Run: headless pygame with SDL's dummy video driver; simulated clock (each Clock.tick advances the game by its frame time, no real sleeping); random seed 0; keys injected as events and as key.get_pressed() state; no mouse input.
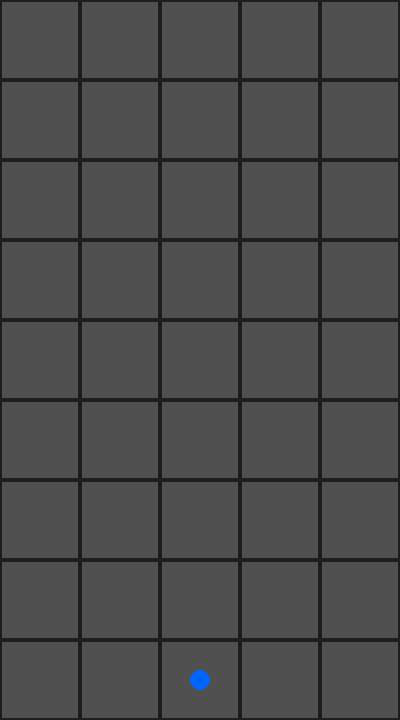
Frame 1 of 4 · flips 1–60 · no input
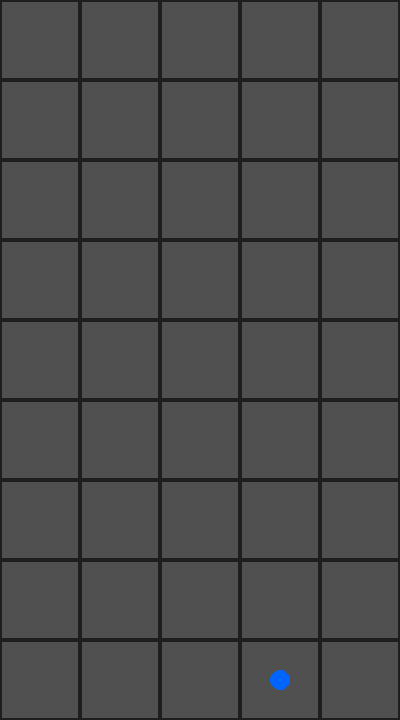
Frame 2 of 4 · flips 61–180 · tapped SPACE, RETURN · held RIGHT (→), D
Frame 3 of 4 · flips 181–300 · held DOWN (↓), S · screen unchanged from frame 2, image omitted
Frame 4 of 4 · flips 301–420 · held LEFT (←), A, UP (↑), W · screen unchanged from frame 3, image omitted

The pygame program that drew these frames:

import pygame
import sys

# --- Paramètres généraux ---
NB_LIGNES = 9
NB_COLONNES = 5
MARGE = 2

# Taille automatique pour s'adapter à un écran de 800x600 max
LARGEUR_MAX, HAUTEUR_MAX = 800, 600
LARGEUR_CASE = 80
HAUTEUR_CASE = 80
TAILLE_ECRAN = (NB_COLONNES * LARGEUR_CASE, NB_LIGNES * HAUTEUR_CASE)
# Couleurs
COULEUR_FOND = (30, 30, 30)
COULEUR_CASE = (80, 80, 80)
COULEUR_JOUEUR = (0, 100, 255)

pygame.init()
screen = pygame.display.set_mode(TAILLE_ECRAN)
pygame.display.set_caption("Manoir magique - Prototype")

clock = pygame.time.Clock()

# Position du joueur (ligne, colonne) — commence en bas à gauche
joueur_ligne = 0
joueur_colonne = 2

def dessiner_grille():
    """Dessine la grille avec l'origine en bas à gauche."""
    screen.fill(COULEUR_FOND)
    for i in range(NB_LIGNES):
        for j in range(NB_COLONNES):
            # ligne 0 = en bas de l’écran
            y = (NB_LIGNES - 1 - i) * HAUTEUR_CASE + MARGE
            x = j * LARGEUR_CASE + MARGE
            rect = pygame.Rect(x, y, LARGEUR_CASE - 2*MARGE, HAUTEUR_CASE - 2*MARGE)
            pygame.draw.rect(screen, COULEUR_CASE, rect)

    # Dessiner le joueur
    x_centre = joueur_colonne * LARGEUR_CASE + LARGEUR_CASE // 2
    y_centre = (NB_LIGNES - 1 - joueur_ligne) * HAUTEUR_CASE + HAUTEUR_CASE // 2
    pygame.draw.circle(screen, COULEUR_JOUEUR, (x_centre, y_centre), 10)

    pygame.display.flip()

# --- Boucle principale ---
while True:
    for event in pygame.event.get():
        if event.type == pygame.QUIT:
            pygame.quit()
            sys.exit()

        elif event.type == pygame.KEYDOWN:
            if event.key == pygame.K_z and joueur_ligne < NB_LIGNES - 1:
                joueur_ligne += 1
            elif event.key == pygame.K_s and joueur_ligne > 0:
                joueur_ligne -= 1
            elif event.key == pygame.K_q and joueur_colonne > 0:
                joueur_colonne -= 1
            elif event.key == pygame.K_d and joueur_colonne < NB_COLONNES - 1:
                joueur_colonne += 1

    dessiner_grille()
    clock.tick(30)
